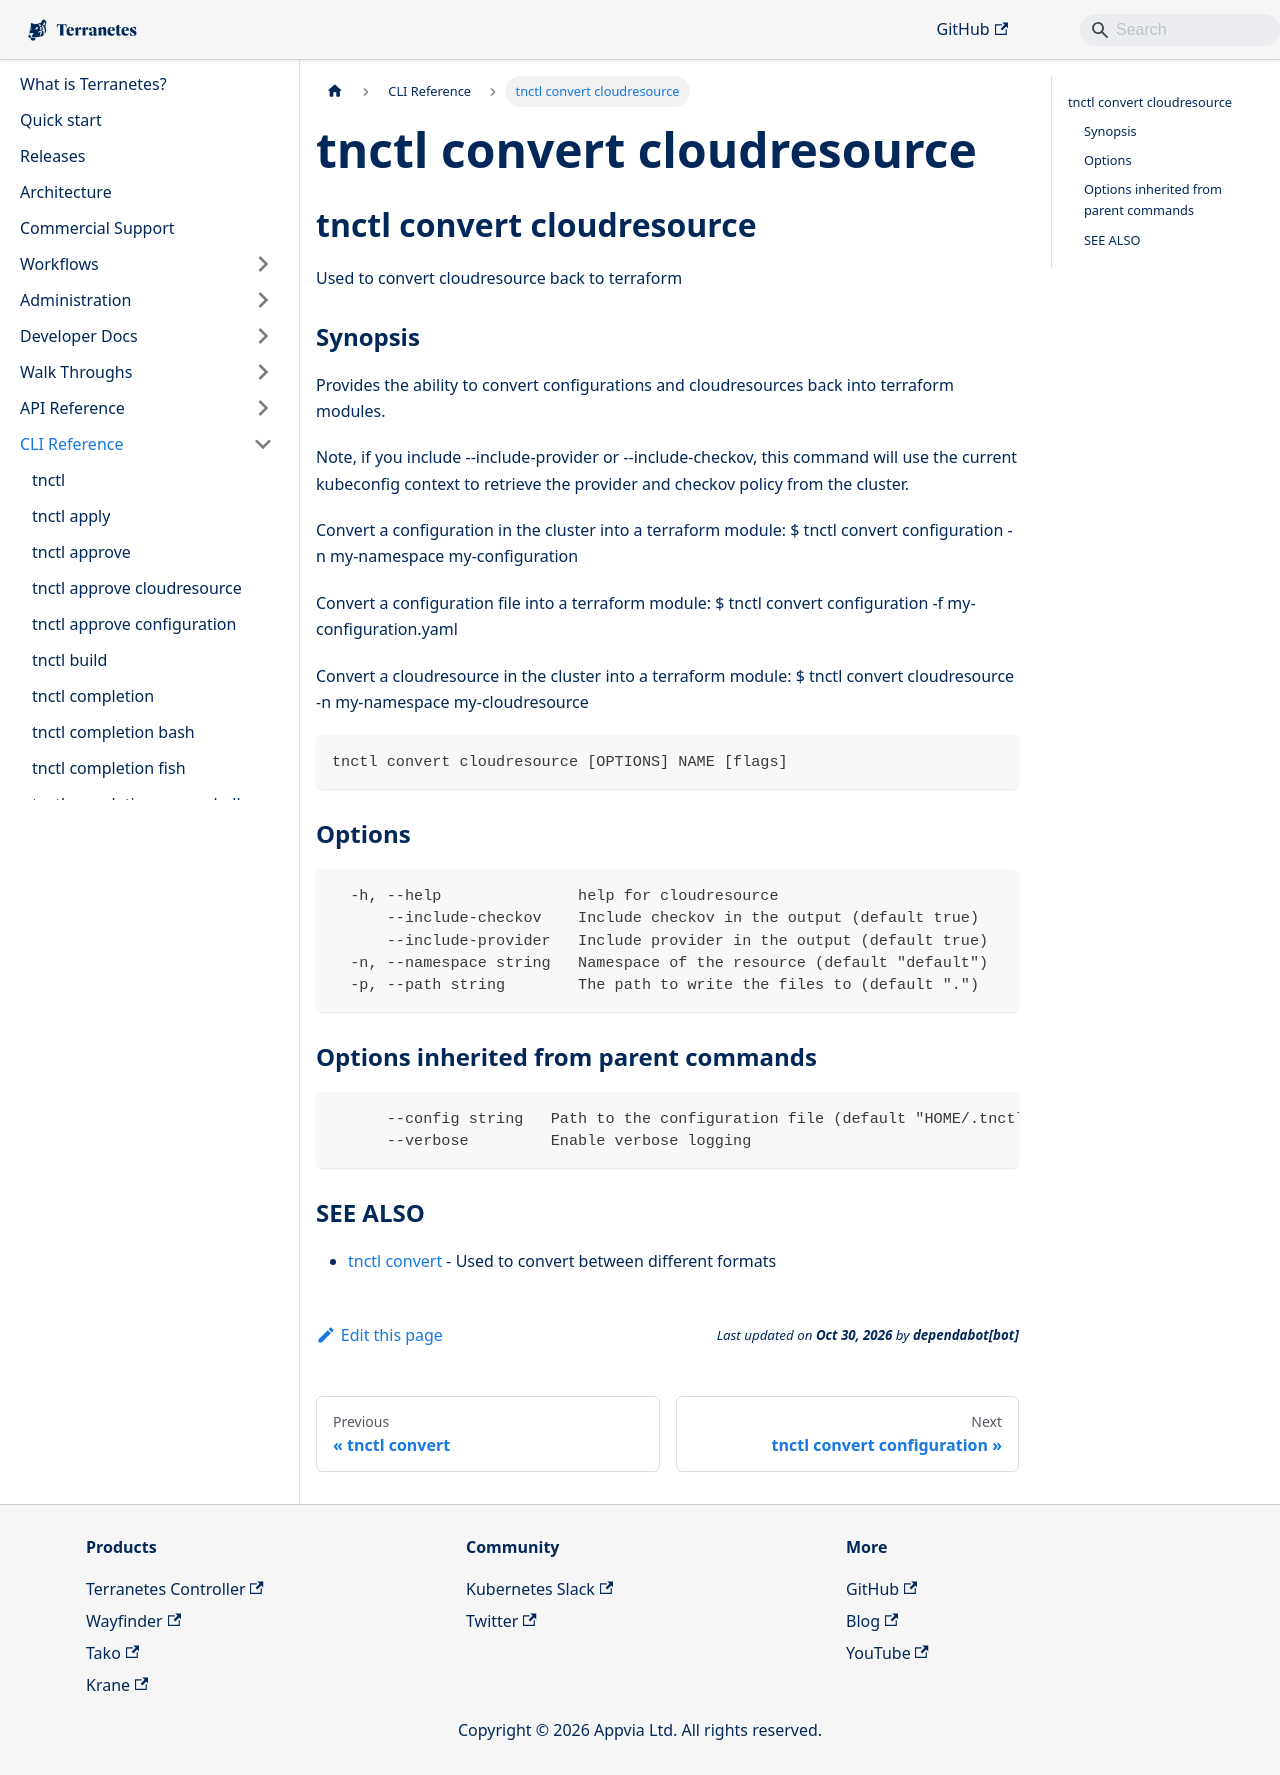

repository: appvia/terranetes · page: terranetes-controller/cli/tnctl_convert_cloudresource/index.html · generator: docusaurus

---
title: "tnctl convert cloudresource"
---
## tnctl convert cloudresource

Used to convert cloudresource back to terraform

### Synopsis

Provides the ability to convert configurations and cloudresources back
into terraform modules.

Note, if you include --include-provider or --include-checkov, this
command will use the current kubeconfig context to retrieve the provider
and checkov policy from the cluster.

Convert a configuration in the cluster into a terraform module:
$ tnctl convert configuration -n my-namespace my-configuration

Convert a configuration file into a terraform module:
$ tnctl convert configuration -f my-configuration.yaml

Convert a cloudresource in the cluster into a terraform module:
$ tnctl convert cloudresource -n my-namespace my-cloudresource


```
tnctl convert cloudresource [OPTIONS] NAME [flags]
```

### Options

```
  -h, --help               help for cloudresource
      --include-checkov    Include checkov in the output (default true)
      --include-provider   Include provider in the output (default true)
  -n, --namespace string   Namespace of the resource (default "default")
  -p, --path string        The path to write the files to (default ".")
```

### Options inherited from parent commands

```
      --config string   Path to the configuration file (default "HOME/.tnctl.yaml")
      --verbose         Enable verbose logging
```

### SEE ALSO

* [tnctl convert](../tnctl_convert)	 - Used to convert between different formats
